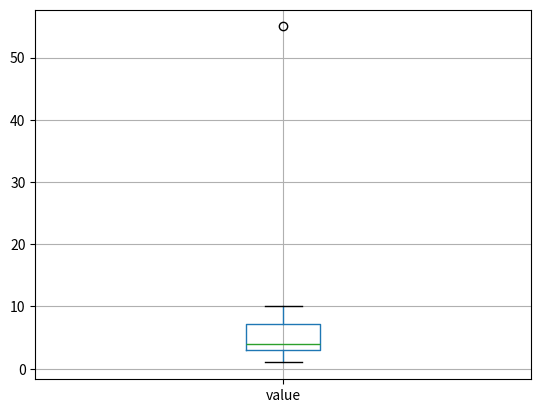

Source code (Python):
import pandas as pd
import matplotlib.pyplot as plt

# Создадим простой словарик, чт сделать из него датафрейм
data = {'value': [1,2,2,3,3,3,4,4,4,5,6,7,8,9,10,55]}

df = pd.DataFrame(data)  #Сделали из словаря датафрейм

# 1-й вариант - гистограмма
#df['value'].hist() #Рисуем гистограмму
#plt.show() #Показываем гистограмму

#2-й вариант
df.boxplot(column='value')
plt.show()
#print(df.describe())

Q1 = df['value'].quantile(0.25)
Q3 = df['value'].quantile(0.76)
IQR = Q3 - Q1  #IQR - межквартильный размах

downside = Q1 - 1.5 * IQR  #нижняя граница
upside = Q3 + 1.5 * IQR  #верхняя граница

